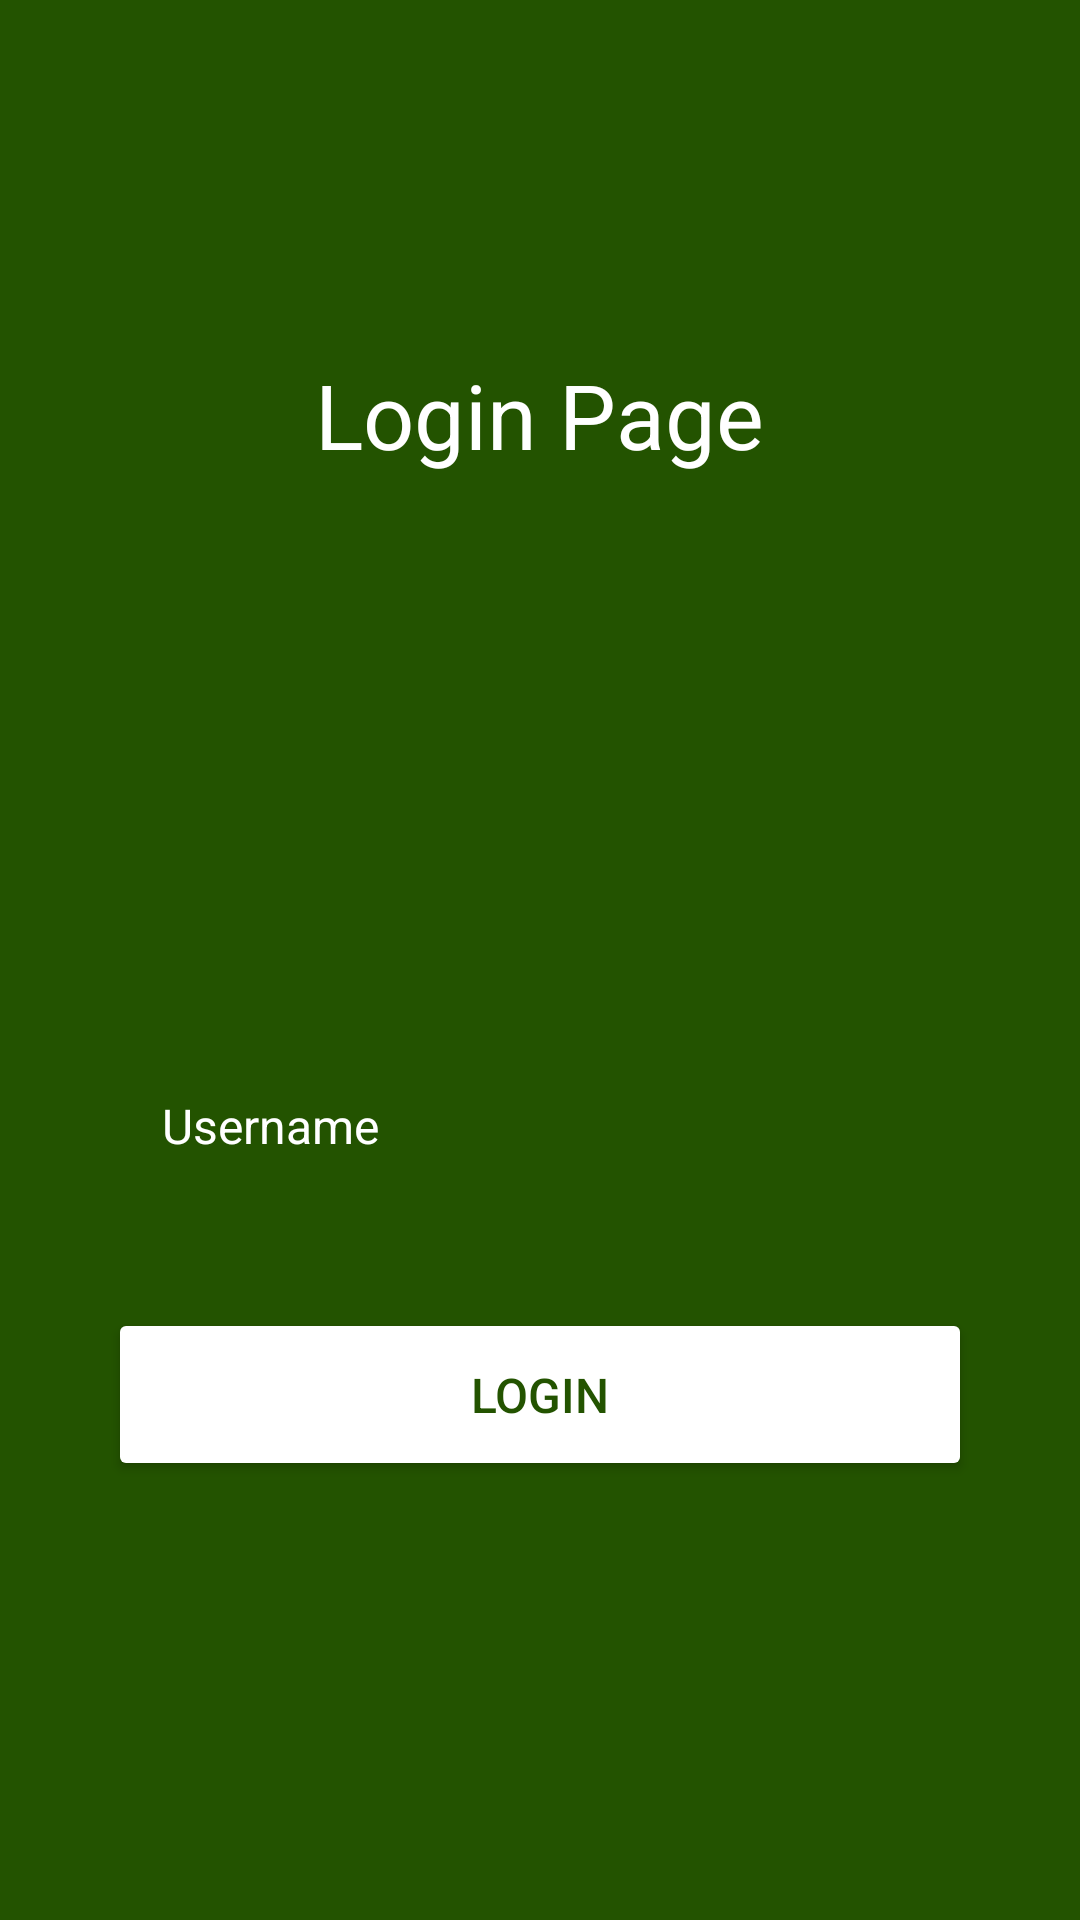

Android layout source for this screen:
<!-- AndroidManifest.xml: application theme Theme.NewBMIApp -->
<!-- res/layout/activity_main.xml -->
<?xml version="1.0" encoding="utf-8"?>
<androidx.core.widget.NestedScrollView xmlns:android="http://schemas.android.com/apk/res/android"
    xmlns:app="http://schemas.android.com/apk/res-auto"
    android:id="@+id/container"
    android:layout_width="match_parent"
    android:layout_height="match_parent"
    android:background="@drawable/app_background"
    android:gravity="center"
    android:padding="16dp"
    android:paddingTop="?attr/actionBarSize">

    <LinearLayout
        android:layout_width="match_parent"
        android:layout_height="wrap_content"
        android:gravity="center"
        android:layout_marginTop="50dp"
        android:orientation="vertical">

        <TextView
            android:id="@+id/textView"
            android:layout_width="wrap_content"
            android:layout_height="wrap_content"
            android:layout_marginTop="52dp"
            android:layout_marginLeft="20dp"
            android:layout_marginRight="20dp"
            android:textSize="30sp"
            android:textColor="@color/white"
            android:text="Login Page" />

        <ImageView
            android:layout_width="160dp"
            android:layout_height="160dp"
            android:layout_marginTop="18dp"
            android:padding="20dp"
            android:src="@drawable/baseline_account_box_24"
            />

        <EditText
            android:layout_width="match_parent"
            android:layout_height="wrap_content"
            android:layout_marginTop="10dp"
            android:layout_marginLeft="20dp"
            android:layout_marginRight="20dp"
            android:hint="Username"
            android:textColor="@color/white"
            android:textColorHint="@color/white"
            android:textSize="16sp"
            android:background="@drawable/rounded_corner"
            android:padding="18dp"
            android:inputType="text"
            android:id="@+id/username_input"
            />

        <Button
            android:layout_width="match_parent"
            android:layout_height="wrap_content"
            android:layout_marginTop="32dp"
            android:layout_marginLeft="20dp"
            android:layout_marginRight="20dp"
            android:text="Login"
            android:backgroundTint="@color/white"
            android:textColor="#235300"
            android:padding="18dp"
            android:textSize="16sp"
            android:id="@+id/login_btn"
            />













    </LinearLayout>

</androidx.core.widget.NestedScrollView>
<!-- resources referenced by this layout -->
<resources>
  <color name="white">#FFFFFFFF</color>
  <!-- drawable app_background (drawable) -->
  <?xml version="1.0" encoding="utf-8"?>
  <shape xmlns:android="http://schemas.android.com/apk/res/android">
  
  
  
      <solid android:color="#235300"/>
  </shape>
  <style name="Theme.NewBMIApp" parent="Base.Theme.NewBMIApp" />
  <style name="Base.Theme.NewBMIApp" parent="Theme.Material3.DayNight.NoActionBar">
          
          
      </style>
</resources>
